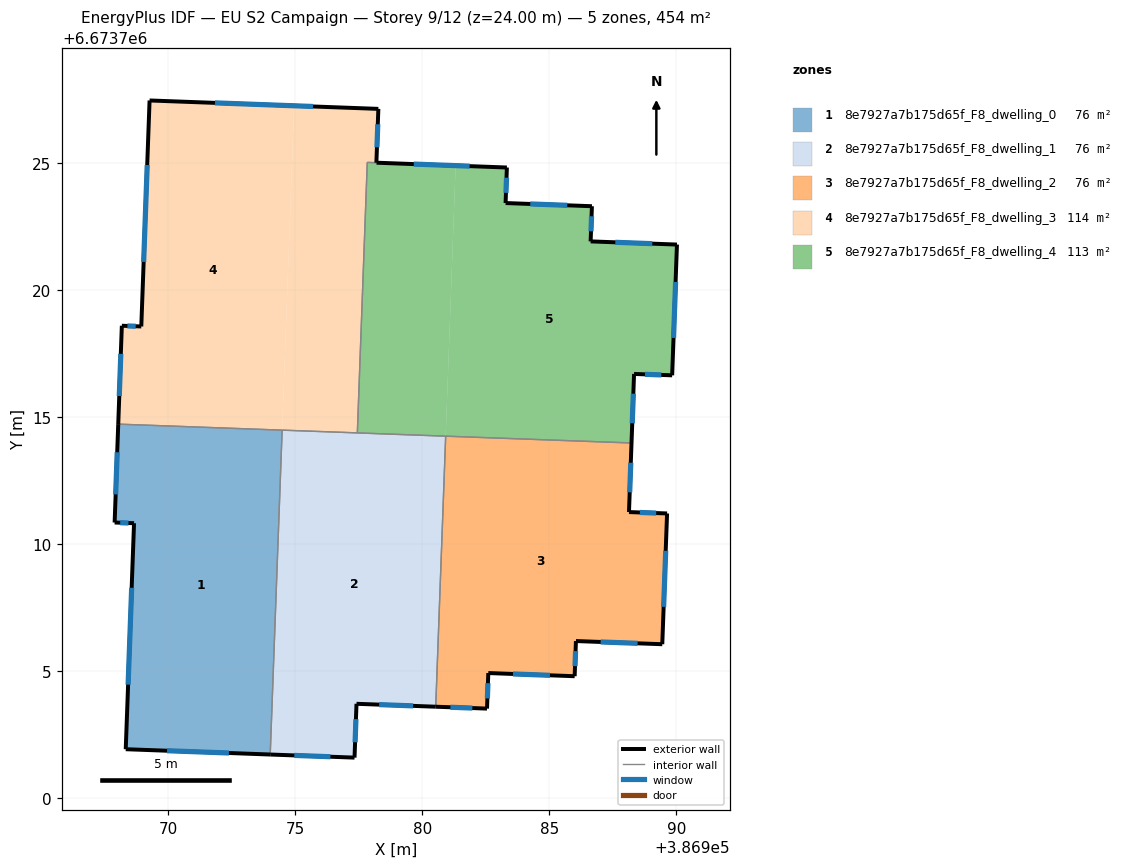
=== STOREY PLAN SPEC (per zone: floor XY polygon, exterior-wall plan segments, windows/doors) ===
zone 1: 8e7927a7b175d65f_F8_dwelling_0  (75.6 m²)
  floor: (386974.49, 6673714.48) (386974.02, 6673701.72) (386968.33, 6673701.93) (386968.66, 6673710.82) (386967.90, 6673710.85) (386968.04, 6673714.72)
  exterior wall: (386968.04, 6673714.72) – (386967.90, 6673710.85)  [3.9 m]
    window: (386968.00, 6673713.61) – (386967.94, 6673711.96)  [2.1 m²]
  exterior wall: (386968.33, 6673701.93) – (386974.02, 6673701.72)  [5.7 m]
    window: (386969.96, 6673701.87) – (386972.39, 6673701.78)  [3.1 m²]
  exterior wall: (386968.66, 6673710.82) – (386968.33, 6673701.93)  [8.9 m]
    window: (386968.57, 6673708.28) – (386968.43, 6673704.47)  [4.9 m²]
  exterior wall: (386967.90, 6673710.85) – (386968.66, 6673710.82)  [0.8 m]
    window: (386968.12, 6673710.84) – (386968.44, 6673710.83)  [0.4 m²]
  interior walls: 2
zone 2: 8e7927a7b175d65f_F8_dwelling_1  (75.6 m²)
  floor: (386980.92, 6673714.25) (386980.53, 6673703.60) (386977.41, 6673703.72) (386977.34, 6673701.60) (386974.02, 6673701.72) (386974.49, 6673714.48)
  exterior wall: (386977.41, 6673703.72) – (386980.53, 6673703.60)  [3.1 m]
    window: (386978.30, 6673703.68) – (386979.64, 6673703.63)  [1.7 m²]
  exterior wall: (386977.34, 6673701.60) – (386977.41, 6673703.72)  [2.1 m]
    window: (386977.36, 6673702.20) – (386977.39, 6673703.11)  [1.2 m²]
  exterior wall: (386974.02, 6673701.72) – (386977.34, 6673701.60)  [3.3 m]
    window: (386974.97, 6673701.69) – (386976.39, 6673701.63)  [1.8 m²]
  interior walls: 4
zone 3: 8e7927a7b175d65f_F8_dwelling_2  (75.6 m²)
  floor: (386988.23, 6673713.98) (386988.13, 6673711.26) (386989.63, 6673711.21) (386989.44, 6673706.06) (386986.05, 6673706.19) (386986.00, 6673704.80) (386982.60, 6673704.93) (386982.55, 6673703.53) (386980.53, 6673703.60) (386980.92, 6673714.25)
  exterior wall: (386986.00, 6673704.80) – (386986.05, 6673706.19)  [1.4 m]
    window: (386986.01, 6673705.20) – (386986.03, 6673705.79)  [0.8 m²]
  exterior wall: (386982.60, 6673704.93) – (386986.00, 6673704.80)  [3.4 m]
    window: (386983.57, 6673704.89) – (386985.03, 6673704.84)  [1.9 m²]
  exterior wall: (386982.55, 6673703.53) – (386982.60, 6673704.93)  [1.4 m]
    window: (386982.56, 6673703.93) – (386982.59, 6673704.53)  [0.8 m²]
  exterior wall: (386980.53, 6673703.60) – (386982.55, 6673703.53)  [2.0 m]
    window: (386981.11, 6673703.58) – (386981.97, 6673703.55)  [1.1 m²]
  exterior wall: (386988.14, 6673711.26) – (386988.23, 6673713.98)  [2.7 m]
    window: (386988.16, 6673712.04) – (386988.21, 6673713.20)  [1.5 m²]
  exterior wall: (386989.63, 6673711.21) – (386988.14, 6673711.26)  [1.5 m]
    window: (386989.21, 6673711.22) – (386988.56, 6673711.25)  [0.8 m²]
  exterior wall: (386989.45, 6673706.06) – (386989.63, 6673711.21)  [5.1 m]
    window: (386989.50, 6673707.53) – (386989.58, 6673709.74)  [2.8 m²]
  exterior wall: (386986.05, 6673706.19) – (386989.45, 6673706.06)  [3.4 m]
    window: (386987.02, 6673706.15) – (386988.47, 6673706.10)  [1.9 m²]
  interior walls: 2
zone 4: 8e7927a7b175d65f_F8_dwelling_3  (114.2 m²)
  floor: (386974.96, 6673727.25) (386974.49, 6673714.48) (386968.04, 6673714.72) (386968.18, 6673718.59) (386968.95, 6673718.56) (386969.27, 6673727.46)
  floor: (386978.27, 6673727.12) (386978.20, 6673725.01) (386977.84, 6673725.02) (386977.45, 6673714.38) (386974.49, 6673714.48) (386974.96, 6673727.25)
  exterior wall: (386978.27, 6673727.12) – (386969.27, 6673727.46)  [9.0 m]
    window: (386975.70, 6673727.22) – (386971.84, 6673727.36)  [5.0 m²]
  exterior wall: (386978.20, 6673725.01) – (386978.27, 6673727.12)  [2.1 m]
    window: (386978.22, 6673725.61) – (386978.25, 6673726.52)  [1.2 m²]
  exterior wall: (386968.18, 6673718.59) – (386968.04, 6673714.72)  [3.9 m]
    window: (386968.14, 6673717.49) – (386968.08, 6673715.83)  [2.1 m²]
  exterior wall: (386968.95, 6673718.56) – (386968.18, 6673718.59)  [0.8 m]
    window: (386968.73, 6673718.57) – (386968.40, 6673718.58)  [0.4 m²]
  exterior wall: (386969.27, 6673727.46) – (386968.95, 6673718.56)  [8.9 m]
    window: (386969.18, 6673724.92) – (386969.04, 6673721.10)  [4.9 m²]
  interior walls: 4
zone 5: 8e7927a7b175d65f_F8_dwelling_4  (112.7 m²)
  floor: (386981.31, 6673724.89) (386980.92, 6673714.25) (386977.45, 6673714.38) (386977.84, 6673725.02)
  floor: (386990.02, 6673721.79) (386989.83, 6673716.64) (386988.33, 6673716.70) (386988.23, 6673713.98) (386980.92, 6673714.25) (386981.31, 6673724.89) (386983.33, 6673724.82) (386983.28, 6673723.42) (386986.68, 6673723.29) (386986.63, 6673721.91)
  exterior wall: (386989.83, 6673716.64) – (386990.02, 6673721.79)  [5.1 m]
    window: (386989.89, 6673718.11) – (386989.97, 6673720.32)  [2.8 m²]
  exterior wall: (386988.34, 6673716.70) – (386989.83, 6673716.64)  [1.5 m]
    window: (386988.76, 6673716.68) – (386989.41, 6673716.66)  [0.8 m²]
  exterior wall: (386988.23, 6673713.98) – (386988.34, 6673716.70)  [2.7 m]
    window: (386988.26, 6673714.76) – (386988.31, 6673715.92)  [1.5 m²]
  exterior wall: (386983.33, 6673724.82) – (386978.20, 6673725.01)  [5.1 m]
    window: (386981.87, 6673724.87) – (386979.67, 6673724.95)  [2.8 m²]
  exterior wall: (386983.28, 6673723.42) – (386983.33, 6673724.82)  [1.4 m]
    window: (386983.29, 6673723.82) – (386983.32, 6673724.42)  [0.8 m²]
  exterior wall: (386986.68, 6673723.29) – (386983.28, 6673723.42)  [3.4 m]
    window: (386985.71, 6673723.33) – (386984.25, 6673723.38)  [1.9 m²]
  exterior wall: (386986.63, 6673721.91) – (386986.68, 6673723.29)  [1.4 m]
    window: (386986.64, 6673722.31) – (386986.66, 6673722.90)  [0.8 m²]
  exterior wall: (386990.02, 6673721.79) – (386986.63, 6673721.91)  [3.4 m]
    window: (386989.05, 6673721.82) – (386987.60, 6673721.88)  [1.9 m²]
  interior walls: 4

=== DERIVED (storey summary) ===
Building: EU S2 Campaign
Storey: 9 of 12  (floor level z = 24.00 m)
Storey gross floor area: 453.7 m²
Zones on this storey: 5
  - 8e7927a7b175d65f_F8_dwelling_0: floor 75.6 m²; exterior wall 19.2 m (57.7 m²); 4 window(s) 10.6 m²; WWR 18.4%
  - 8e7927a7b175d65f_F8_dwelling_1: floor 75.6 m²; exterior wall 8.6 m (25.7 m²); 3 window(s) 4.7 m²; WWR 18.4%
  - 8e7927a7b175d65f_F8_dwelling_2: floor 75.6 m²; exterior wall 21.0 m (62.9 m²); 8 window(s) 11.6 m²; WWR 18.4%
  - 8e7927a7b175d65f_F8_dwelling_3: floor 114.2 m²; exterior wall 24.7 m (74.0 m²); 5 window(s) 13.6 m²; WWR 18.4%
  - 8e7927a7b175d65f_F8_dwelling_4: floor 112.7 m²; exterior wall 24.1 m (72.2 m²); 8 window(s) 13.3 m²; WWR 18.4%
Zone adjacency (shared interzone walls):
  - 8e7927a7b175d65f_F8_dwelling_0 ↔ 8e7927a7b175d65f_F8_dwelling_1
  - 8e7927a7b175d65f_F8_dwelling_0 ↔ 8e7927a7b175d65f_F8_dwelling_3
  - 8e7927a7b175d65f_F8_dwelling_1 ↔ 8e7927a7b175d65f_F8_dwelling_2
  - 8e7927a7b175d65f_F8_dwelling_1 ↔ 8e7927a7b175d65f_F8_dwelling_3
  - 8e7927a7b175d65f_F8_dwelling_1 ↔ 8e7927a7b175d65f_F8_dwelling_4
  - 8e7927a7b175d65f_F8_dwelling_2 ↔ 8e7927a7b175d65f_F8_dwelling_4
  - 8e7927a7b175d65f_F8_dwelling_3 ↔ 8e7927a7b175d65f_F8_dwelling_4